Dataset: documents (GitHub, jauniusc/cvmatch). Classes: email, form, letter, resume.

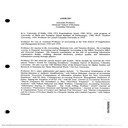
Label: resume

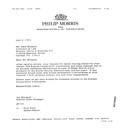
Label: letter

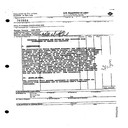
Label: form

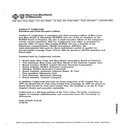
Label: resume

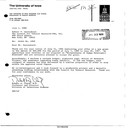
Label: letter

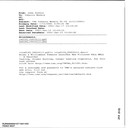
Label: email
